Run: headless pygame with SDL's dummy video driver; simulated clock (each Clock.tick advances the game by its frame time, no real sleeping); random seed 0; keys injected as events and as key.get_pressed() state; no mouse input.
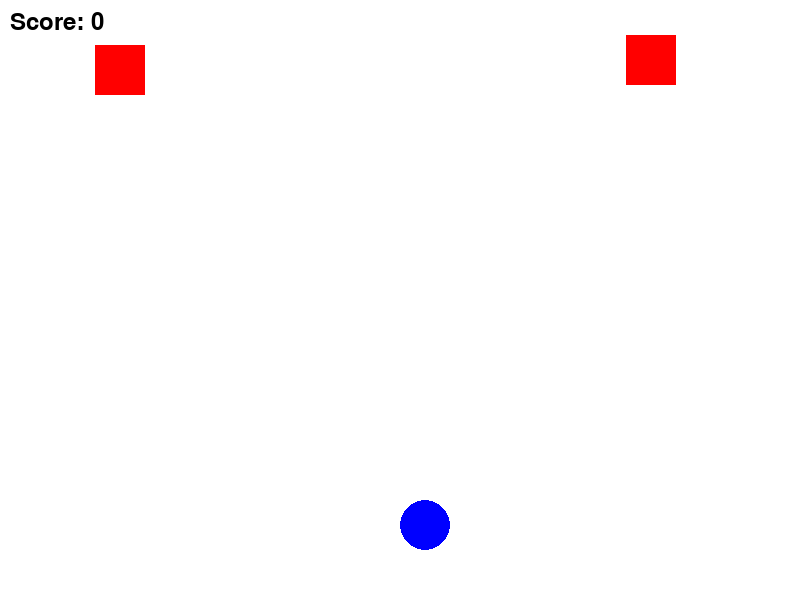
Frame 1 of 3 · flips 1–60 · no input
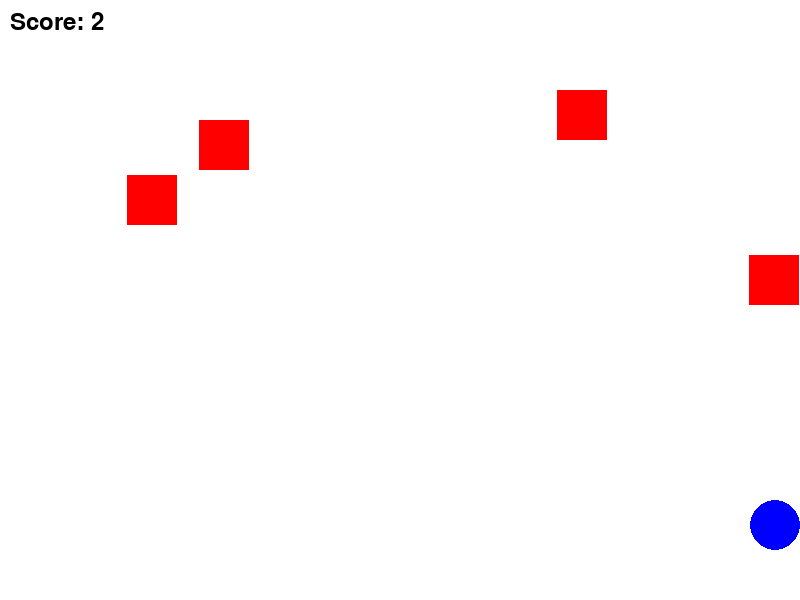
Frame 2 of 3 · flips 61–180 · tapped SPACE, RETURN · held RIGHT (→), D
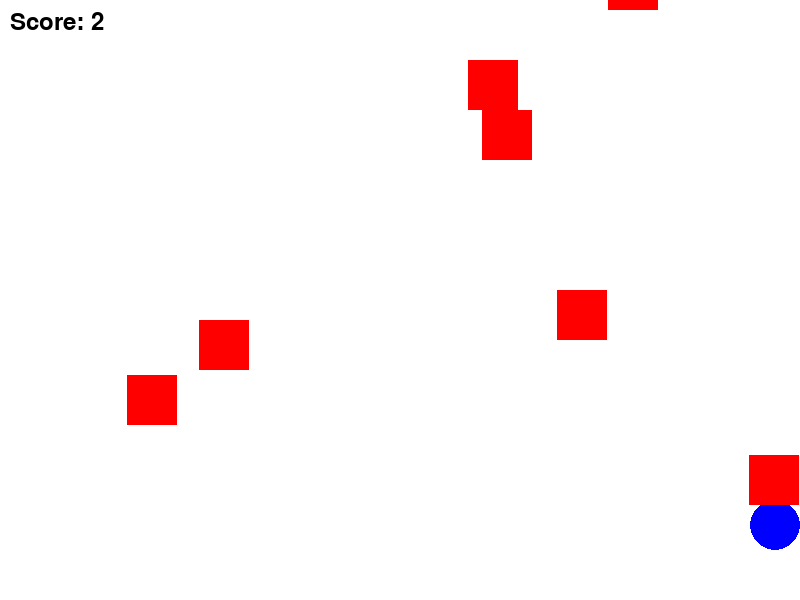
Frame 3 of 3 · flips 181–300 · held DOWN (↓), S (game ended)

The pygame program that drew these frames:

import pygame  # Імпортуємо модуль pygame
import random  # Імпортуємо модуль random для випадкових чисел
import sys  # Імпортуємо модуль sys для завершення програми

# Ініціалізуємо Pygame
pygame.init()

# Встановлюємо розміри вікна гри
screen_width = 800
screen_height = 600
screen = pygame.display.set_mode((screen_width, screen_height))

# Встановлюємо заголовок вікна
pygame.display.set_caption("Avoid the Falling Blocks")

# Визначаємо кольори
WHITE = (255, 255, 255)
BLUE = (0, 0, 255)
RED = (255, 0, 0)

# Визначаємо параметри гравця
player_size = 50
player_x = screen_width // 2
player_y = screen_height - 2 * player_size
player_speed = 10

# Визначаємо параметри перешкод
obstacle_width = 50
obstacle_height = 50
obstacle_speed = 5
obstacle_list = []

# Встановлюємо початковий рахунок
score = 0

# Визначаємо шрифт для відображення рахунку
font = pygame.font.SysFont("monospace", 35)

# Функція для створення нових перешкод
def create_obstacle():
    x_pos = random.randint(0, screen_width - obstacle_width)
    y_pos = 0 - obstacle_height
    obstacle_list.append([x_pos, y_pos])

# Функція для оновлення позиції перешкод
def update_obstacles():
    global score
    for obstacle in obstacle_list:
        obstacle[1] += obstacle_speed  # Переміщуємо перешкоди вниз
        if obstacle[1] > screen_height:  # Якщо перешкода вийшла за межі екрану
            obstacle_list.remove(obstacle)
            score += 1  # Додаємо очки

# Функція для перевірки зіткнень
def check_collisions():
    for obstacle in obstacle_list:
        if (player_x < obstacle[0] < player_x + player_size or player_x < obstacle[0] + obstacle_width < player_x + player_size) and (player_y < obstacle[1] < player_y + player_size or player_y < obstacle[1] + obstacle_height < player_y + player_size):
            return True
    return False

# Основний цикл гри
running = True
while running:
    # Перевіряємо події
    for event in pygame.event.get():
        if event.type == pygame.QUIT:  # Якщо гравець закриває вікно
            running = False  # Виходимо з основного циклу

    # Отримуємо стан всіх клавіш
    keys = pygame.key.get_pressed()

    # Рухаємо гравця залежно від натиснутих клавіш
    if keys[pygame.K_LEFT] and player_x - player_speed >= 0:
        player_x -= player_speed  # Рух вліво
    if keys[pygame.K_RIGHT] and player_x + player_speed <= screen_width - player_size:
        player_x += player_speed  # Рух вправо

    # Створюємо нові перешкоди
    if random.randint(1, 20) == 1:  # 1 з 20 шансів на кожній ітерації
        create_obstacle()

    # Оновлюємо позиції перешкод
    update_obstacles()

    # Перевіряємо зіткнення
    if check_collisions():
        running = False  # Завершуємо гру, якщо є зіткнення

    # Заповнюємо екран білим кольором
    screen.fill(WHITE)

    # Малюємо гравця
    pygame.draw.circle(screen, BLUE, (player_x + player_size // 2, player_y + player_size // 2), player_size // 2)

    # Малюємо перешкоди
    for obstacle in obstacle_list:
        pygame.draw.rect(screen, RED, (obstacle[0], obstacle[1], obstacle_width, obstacle_height))

    # Відображаємо рахунок
    score_text = font.render("Score: {}".format(score), True, (0, 0, 0))
    screen.blit(score_text, (10, 10))

    # Оновлюємо екран
    pygame.display.flip()

    # Встановлюємо частоту оновлення екрану
    pygame.time.Clock().tick(30)

# Виходимо з Pygame
pygame.quit()
sys.exit()
